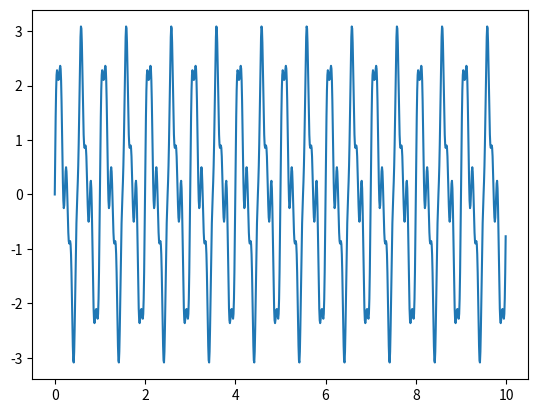
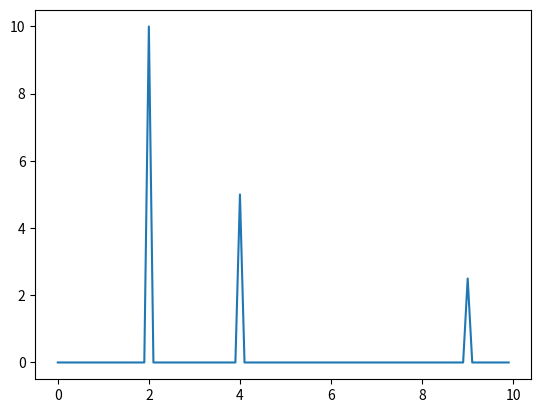

Here is the Python script that generated these plots, in order:
import matplotlib.pyplot as plt
import numpy as np
import math 

timesteps = 1000
resolution = 100 # timestep resolution as seconds/resolution e.g. resolution of 10 means 1/10 so 100ms
freqStep = 100 # number of frequencies computed
freqRes = 10 # timestep resolution as freq/resolution e.g. resolution of 10 means 1/10 so 0.1 hz steps
pi = 3.14159265359


a = [0] * timesteps     # amplitude of signal
time = [0] * timesteps  # time of signal
Xf = [0] * freqStep     # fourier transform output
fplot = [0] * freqStep  # frequency range to plot


for t in range(timesteps):
    #a[t] = math.sin(t/resolution)  #calulating amplitude of signal
    a[t] = (2 * math.sin(2*pi*2*(t/resolution))) + (1 * math.sin(2*pi*4*(t/resolution))) + (0.5 * math.sin(2*pi*9*(t/resolution))) #calulating amplitude of signal
    time[t] = t/resolution

for f in range (freqStep):
    FTint = 0
    freq = f/freqRes
    fplot[f] = freq
    real = 0
    imag = 0

    for t in range(timesteps):
        #i = math.sqrt((a[t] * math.cos(2*pi*freq))**2+(math.sin(2*pi*freq))**2)
        tim = t/resolution
        #FTint += a[t] * ((math.cos(2*pi*freq*tim))-  (math.sqrt((a[t] * math.cos(2*pi*freq*tim))**2+(math.sin(2*pi*freq*tim))**2)  * (math.sin(2*pi*freq*tim))))
        dt = 1/resolution
        angle = 2*pi*freq*tim
        real += a[t] * math.cos(angle) * dt
        imag -= a[t] * math.sin(angle) * dt
    
    Xf[f] = math.sqrt(real**2 + imag**2)



plt.plot(time, a)
plt.show()
plt.plot(fplot, Xf)
plt.show()
